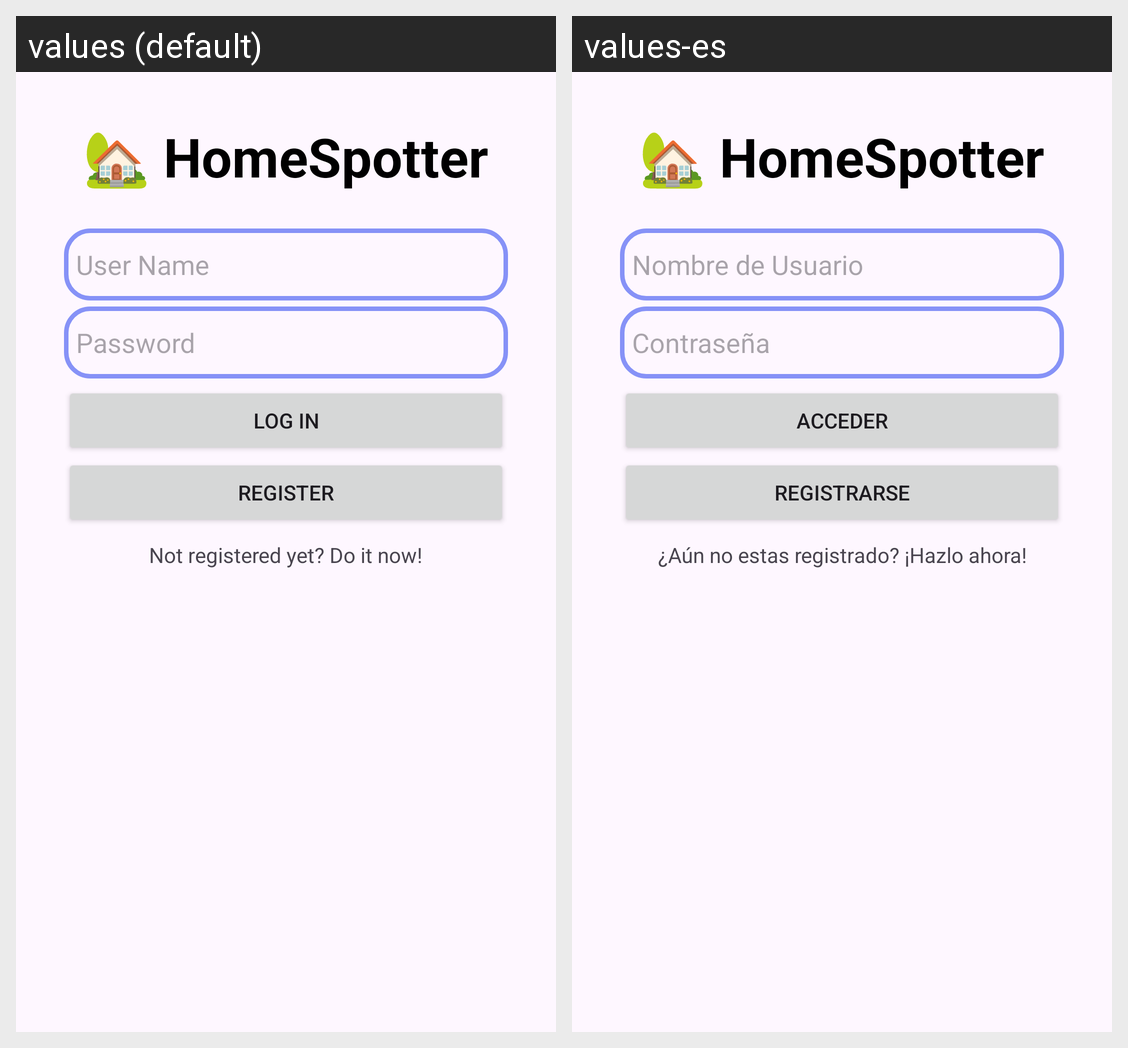

Translations of the strings shown on this Android screen, per locale in the grid:
Android screen res/layout/activity_login.xml rendered under 2 locales, left to right: values (default), values-es. Device: Nexus 5 (rendered at 1080×1920; each locale shown at half size, 540×960, under a caption strip naming it); theme Theme.HomeSpotter.
Strings drawn on this screen, with the default value and each locale's value (text and hints the layout hard-codes, and strings that could not be matched under every locale, appear in the picture but are not listed):

app_logo
  values: 🏡 HomeSpotter
  values-es: 🏡 HomeSpotter

username_hint
  values: User Name
  values-es: Nombre de Usuario

password_hint
  values: Password
  values-es: Contraseña

btnLogin
  values: Log in
  values-es: Acceder

btnRegister
  values: Register
  values-es: Registrarse

register_now
  values: Not registered yet? Do it now!
  values-es: ¿Aún no estas registrado? ¡Hazlo ahora!
